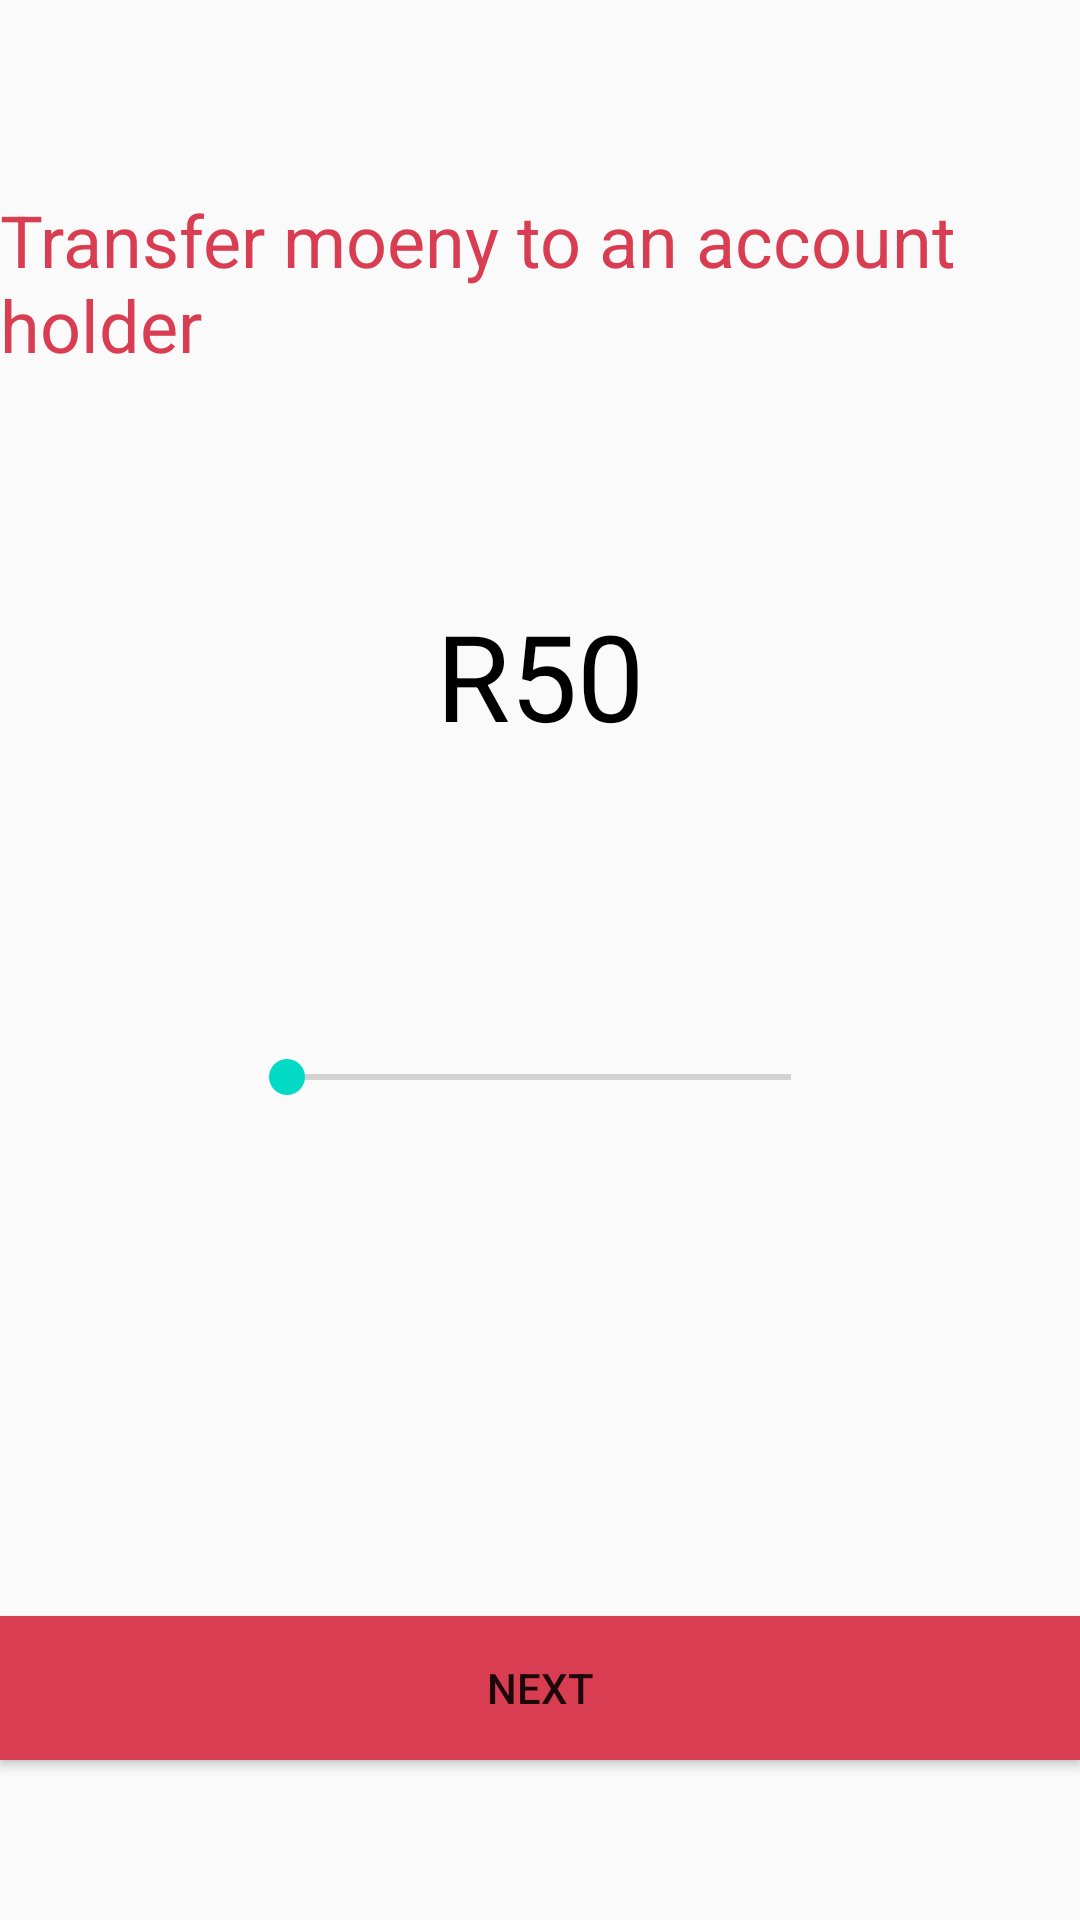

Reconstruct the res/layout file that produces this screen, plus the resources it refers to.
<!-- AndroidManifest.xml: application theme AppTheme -->
<!-- res/layout/activity_transfer.xml -->
<?xml version="1.0" encoding="utf-8"?>
<androidx.constraintlayout.widget.ConstraintLayout xmlns:android="http://schemas.android.com/apk/res/android"
    xmlns:app="http://schemas.android.com/apk/res-auto"
    xmlns:tools="http://schemas.android.com/tools"
    android:layout_width="match_parent"
    android:layout_height="match_parent"
    tools:context=".Transfer">

    <TextView
        android:id="@+id/textView5"
        android:layout_width="wrap_content"
        android:layout_height="wrap_content"
        android:text="Transfer moeny to an account holder"
        android:textColor="@color/Pink"
        android:textSize="24sp"
        app:layout_constraintBottom_toBottomOf="parent"
        app:layout_constraintEnd_toEndOf="parent"
        app:layout_constraintStart_toStartOf="parent"
        app:layout_constraintTop_toTopOf="parent"
        app:layout_constraintVertical_bias="0.110000014" />

    <TextView
        android:id="@+id/money"
        android:layout_width="wrap_content"
        android:layout_height="wrap_content"
        android:text="R50"
        android:textColor="@color/Black"
        android:textSize="40sp"
        app:layout_constraintBottom_toBottomOf="parent"
        app:layout_constraintEnd_toEndOf="parent"
        app:layout_constraintStart_toStartOf="parent"
        app:layout_constraintTop_toBottomOf="@+id/textView5"
        app:layout_constraintVertical_bias="0.16000003" />

    <SeekBar
        android:id="@+id/transfer_seekbar"
        android:layout_width="200sp"
        android:layout_height="200sp"
        android:backgroundTint="@color/Pink"
        android:max="1000"
        android:progressTint="@color/Pink"
        app:layout_constraintBottom_toBottomOf="parent"
        app:layout_constraintEnd_toEndOf="parent"
        app:layout_constraintHorizontal_bias="0.497"
        app:layout_constraintStart_toStartOf="parent"
        app:layout_constraintTop_toBottomOf="@+id/money"
        app:layout_constraintVertical_bias="0.039" />

    <Button
        android:id="@+id/next_button"
        android:layout_width="match_parent"
        android:layout_height="wrap_content"
        android:background="@color/Pink"
        android:text="Next"

        app:layout_constraintBottom_toBottomOf="parent"
        app:layout_constraintEnd_toEndOf="parent"
        app:layout_constraintStart_toStartOf="parent"
        app:layout_constraintTop_toBottomOf="@+id/transfer_seekbar"
        app:layout_constraintVertical_bias="0.6" />
</androidx.constraintlayout.widget.ConstraintLayout>
<!-- resources referenced by this layout -->
<resources>
  <color name="Black">#000000</color>
  <color name="Pink">#D93D52</color>
  <style name="AppTheme" parent="Theme.AppCompat.Light.NoActionBar">
          
          <item name="colorPrimary">@color/Pink</item>
          <item name="colorPrimaryDark">@color/Pink</item>
          <item name="colorAccent">@color/colorAccent</item>
      </style>
  <color name="colorAccent">#03DAC5</color>
</resources>
